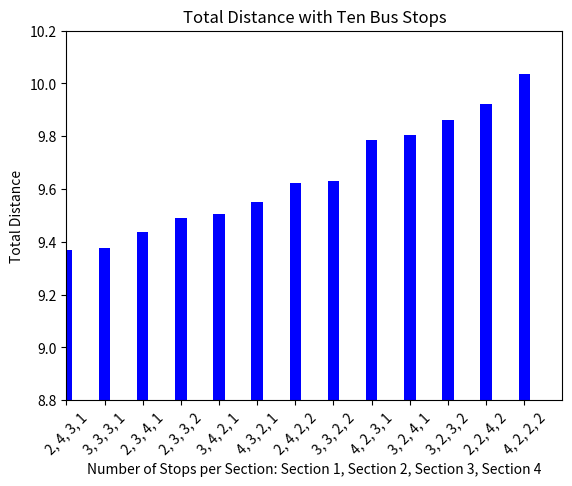

Write Python code to recreate this figure.
#!/usr/bin/env python3
# -*- coding: utf-8 -*-
"""
Created on Sat Feb  4 20:22:48 2017

[redacted]
"""
import itertools
import matplotlib.pyplot as plt

#input number of stops and total distance per section
Section_1=[(2,4.443288894436137),
           (3,4.32550657196003),
           (4,4.24510185476948)]
Section_2=[(2,3.4775575720267273),
           (3,2.9888868253362606),
           (4,2.8638046862278705)]
Section_3=[(2,2.123775614486866),
           (3,1.868219917112954),
           (4,1.8092163367658658)]
Section_4=[(1,0.19379909084842276),
           (2,0.19036118812729588),]

#get all combinations with 10 total stops
combination_10_stops=[]
for combination in itertools.product(Section_1,Section_2,Section_3,Section_4):
    total_stops=0
    for num_stops,distance in combination:
        total_stops+=num_stops
    if total_stops==10:
        combination_10_stops.append(combination)

#create tuple 
tuple_comb=[]
for sec1,sec2,sec3,sec4 in combination_10_stops:
    x=(str(sec1[0]) + ', ' + str(sec2[0])+', '+ str(sec3[0])+', ' + str(sec4[0]))
    y=sec1[1]+sec2[1]+sec3[1]+sec4[1]
    tuple_temp = (x,y)
    tuple_comb.append(tuple_temp)
    
#sort tuple based on total distance
tuple_comb=sorted(tuple_comb,key=lambda x: x[1])

#create x and y for plot
y=[]
x=[]
for sections,total_distance in tuple_comb:
    y.append(total_distance)
    x.append(sections)
    
#create plot
fig = plt.figure()
ax = fig.add_subplot(111)
ax.set_xticks(range(len(y)), minor=False)
ax.set_xticklabels(x, rotation=45)
ax.axis([0,13,8.8,10.2])
ax.bar(range(len(y)), y, width=.3, color="blue")
ax.set_ylabel('Total Distance')
ax.set_xlabel('Number of Stops per Section: Section 1, Section 2, Section 3, Section 4')
ax.set_title('Total Distance with Ten Bus Stops')
plt.show()